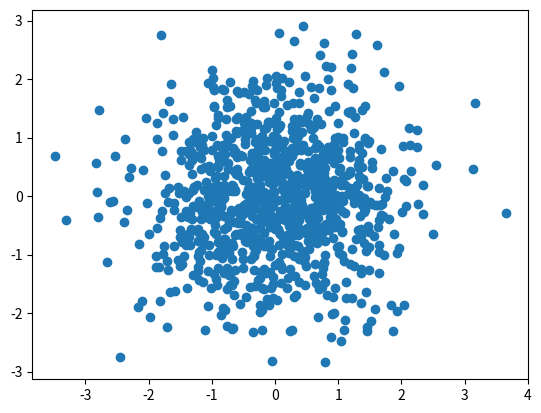

Write the Python code that produced this figure.
import matplotlib.pyplot as plt
import numpy as np
# plt.plot([1,2,3,4,5],[1,4,9,16,25])
# plt.show()

# plt.scatter([1,2,3,4,5],[1,4,9,16,25])
# plt.show()

x = np.random.randn(1000)
y = np.random.randn(1000)
plt.scatter(x,y)
plt.show()